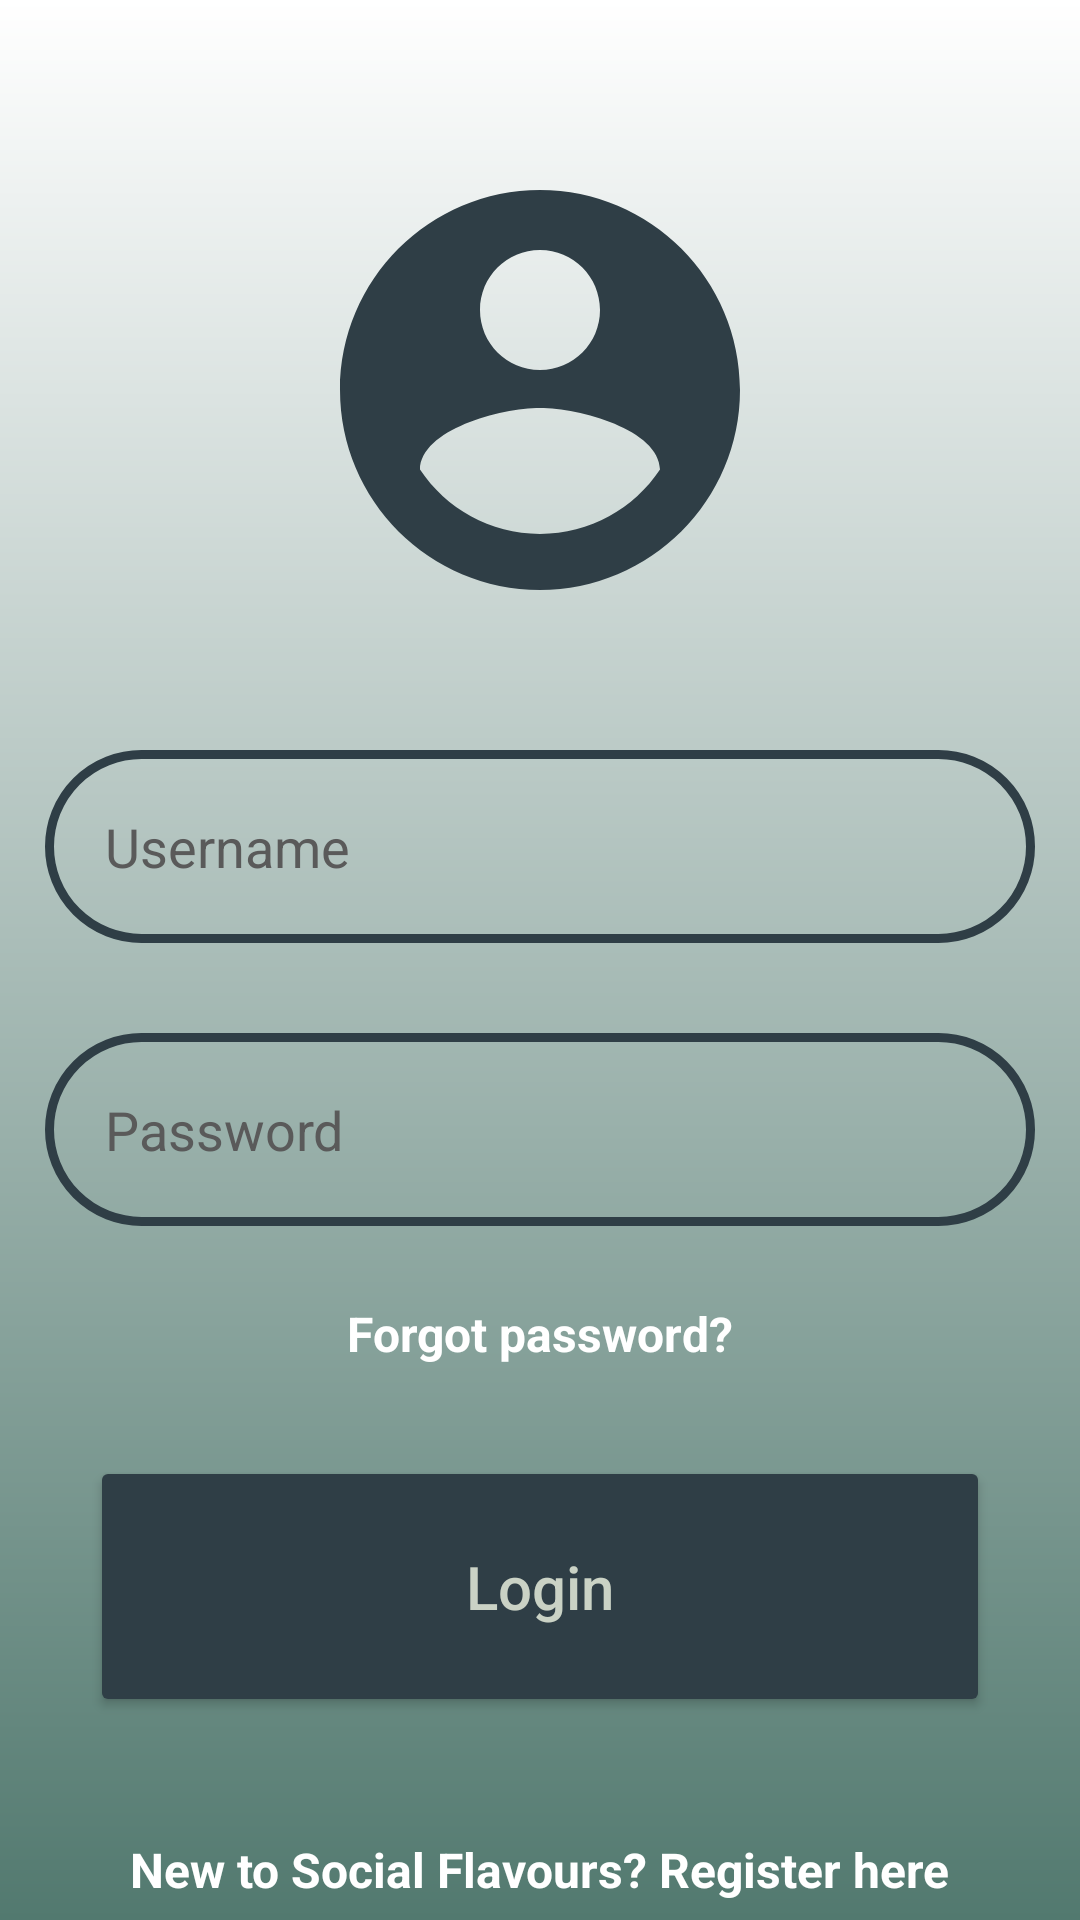

Layout XML and referenced resources for this Android screen:
<!-- AndroidManifest.xml: application theme Theme.SocialFlavours -->
<!-- res/layout/activity_login.xml -->
<?xml version="1.0" encoding="utf-8"?>

<RelativeLayout xmlns:android="http://schemas.android.com/apk/res/android"
    xmlns:app="http://schemas.android.com/apk/res-auto"
    xmlns:tools="http://schemas.android.com/tools"
    android:layout_width="match_parent"
    android:layout_height="match_parent"
    android:background="@drawable/login_background"
    tools:context=".presentation.login.Login">

    <LinearLayout
        android:layout_width="match_parent"
        android:layout_height="wrap_content"
        android:gravity="center"
        android:orientation="vertical">

        <ImageView
            android:layout_width="160dp"
            android:layout_height="160dp"
            android:layout_marginTop="50dp"
            android:src="@drawable/icon_account"
            android:layout_marginBottom="25dp"/>
        
        <EditText
            android:id="@+id/login_username_input"
            android:layout_width="match_parent"
            android:layout_height="wrap_content"
            android:hint="@string/username"
            android:textColor="@color/black"
            android:textColorHint="#5A5A5A"
            android:padding="20dp"
            android:layout_margin="15dp"
            android:textSize="18sp"
            android:background="@drawable/rounded_field"
            android:inputType="text"/>

        <EditText
            android:id="@+id/login_password_input"
            android:layout_width="match_parent"
            android:layout_height="wrap_content"
            android:hint="@string/password"
            android:textColor="@color/black"
            android:textColorHint="#5A5A5A"
            android:padding="20dp"
            android:layout_margin="15dp"
            android:textSize="18sp"
            android:background="@drawable/rounded_field"
            android:inputType="textPassword"/>
        
        <TextView
            android:layout_width="wrap_content"
            android:layout_height="wrap_content"
            android:text="@string/forgetPassword"
            android:textSize="16sp"
            android:textColor="#FFFFFF"
            android:textStyle="bold"
            android:layout_marginTop="10dp"
            android:onClick="goToRecoverPasswordActivity"/>

        <Button
            android:id="@+id/login_button"
            android:layout_width="match_parent"
            android:layout_height="wrap_content"
            android:hint="@string/login"
            android:textSize="20dp"
            android:textColorHint="#CAD2C5"
            android:backgroundTint="#2F3E46"
            android:padding="30dp"
            android:layout_margin="30dp"/>

        <TextView
            android:layout_width="wrap_content"
            android:layout_height="wrap_content"
            android:text="@string/goToRegister"
            android:textSize="16sp"
            android:textColor="#FFFFFF"
            android:textStyle="bold"
            android:layout_marginTop="10dp"
            android:onClick="goToRegisterPage"/>

    </LinearLayout>



</RelativeLayout>
<!-- resources referenced by this layout -->
<resources>
  <color name="black">#FF000000</color>
  <!-- drawable icon_account (drawable) -->
  <vector xmlns:android="http://schemas.android.com/apk/res/android" android:height="150dp" android:tint="#2F3E46" android:viewportHeight="24" android:viewportWidth="24" android:width="150dp">
        
      <path android:fillColor="@android:color/white" android:pathData="M12,2C6.48,2 2,6.48 2,12s4.48,10 10,10 10,-4.48 10,-10S17.52,2 12,2zM12,5c1.66,0 3,1.34 3,3s-1.34,3 -3,3 -3,-1.34 -3,-3 1.34,-3 3,-3zM12,19.2c-2.5,0 -4.71,-1.28 -6,-3.22 0.03,-1.99 4,-3.08 6,-3.08 1.99,0 5.97,1.09 6,3.08 -1.29,1.94 -3.5,3.22 -6,3.22z"/>
      
  </vector>
  <!-- drawable login_background (drawable) -->
  <?xml version="1.0" encoding="utf-8"?>
  
  <shape xmlns:android="http://schemas.android.com/apk/res/android">
  
      <gradient android:type="linear"
                android:angle="100"
                android:startColor="#FFFFFF"
                android:endColor="#52796F"/>
  
  </shape>
  <!-- drawable rounded_field (drawable) -->
  <?xml version="1.0" encoding="utf-8"?>
  
  <shape xmlns:android="http://schemas.android.com/apk/res/android"
      android:shape="rectangle">
  
      <corners android:radius="40dp"/>
      <stroke android:width="3dip" android:color="#2F3E46"/>
  
  </shape>
  <string name="forgetPassword">Forgot password?</string>
  <string name="goToRegister">New to Social Flavours? Register here</string>
  <string name="login">Login</string>
  <string name="password">Password</string>
  <string name="username">Username</string>
  <style name="Theme.SocialFlavours" parent="Base.Theme.SocialFlavours" />
  <style name="Base.Theme.SocialFlavours" parent="Theme.Material3.DayNight.NoActionBar">
          
          
      </style>
</resources>
